The GitHub repository RabeiAultra/SDCML contains a labelled image folder "SinusData" with 2 categories: healthy, unhealthy. Examples follow, each with its label.

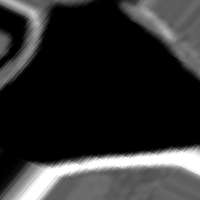
Label: healthy

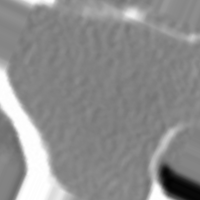
Label: unhealthy

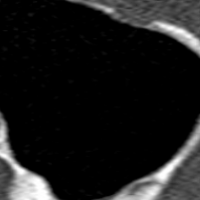
Label: healthy

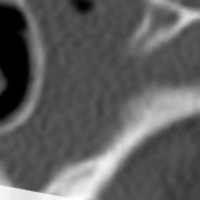
Label: unhealthy

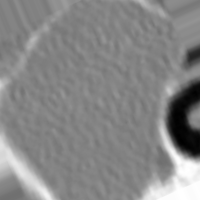
Label: unhealthy

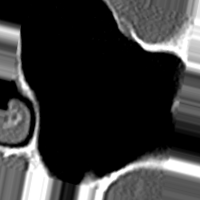
Label: healthy
